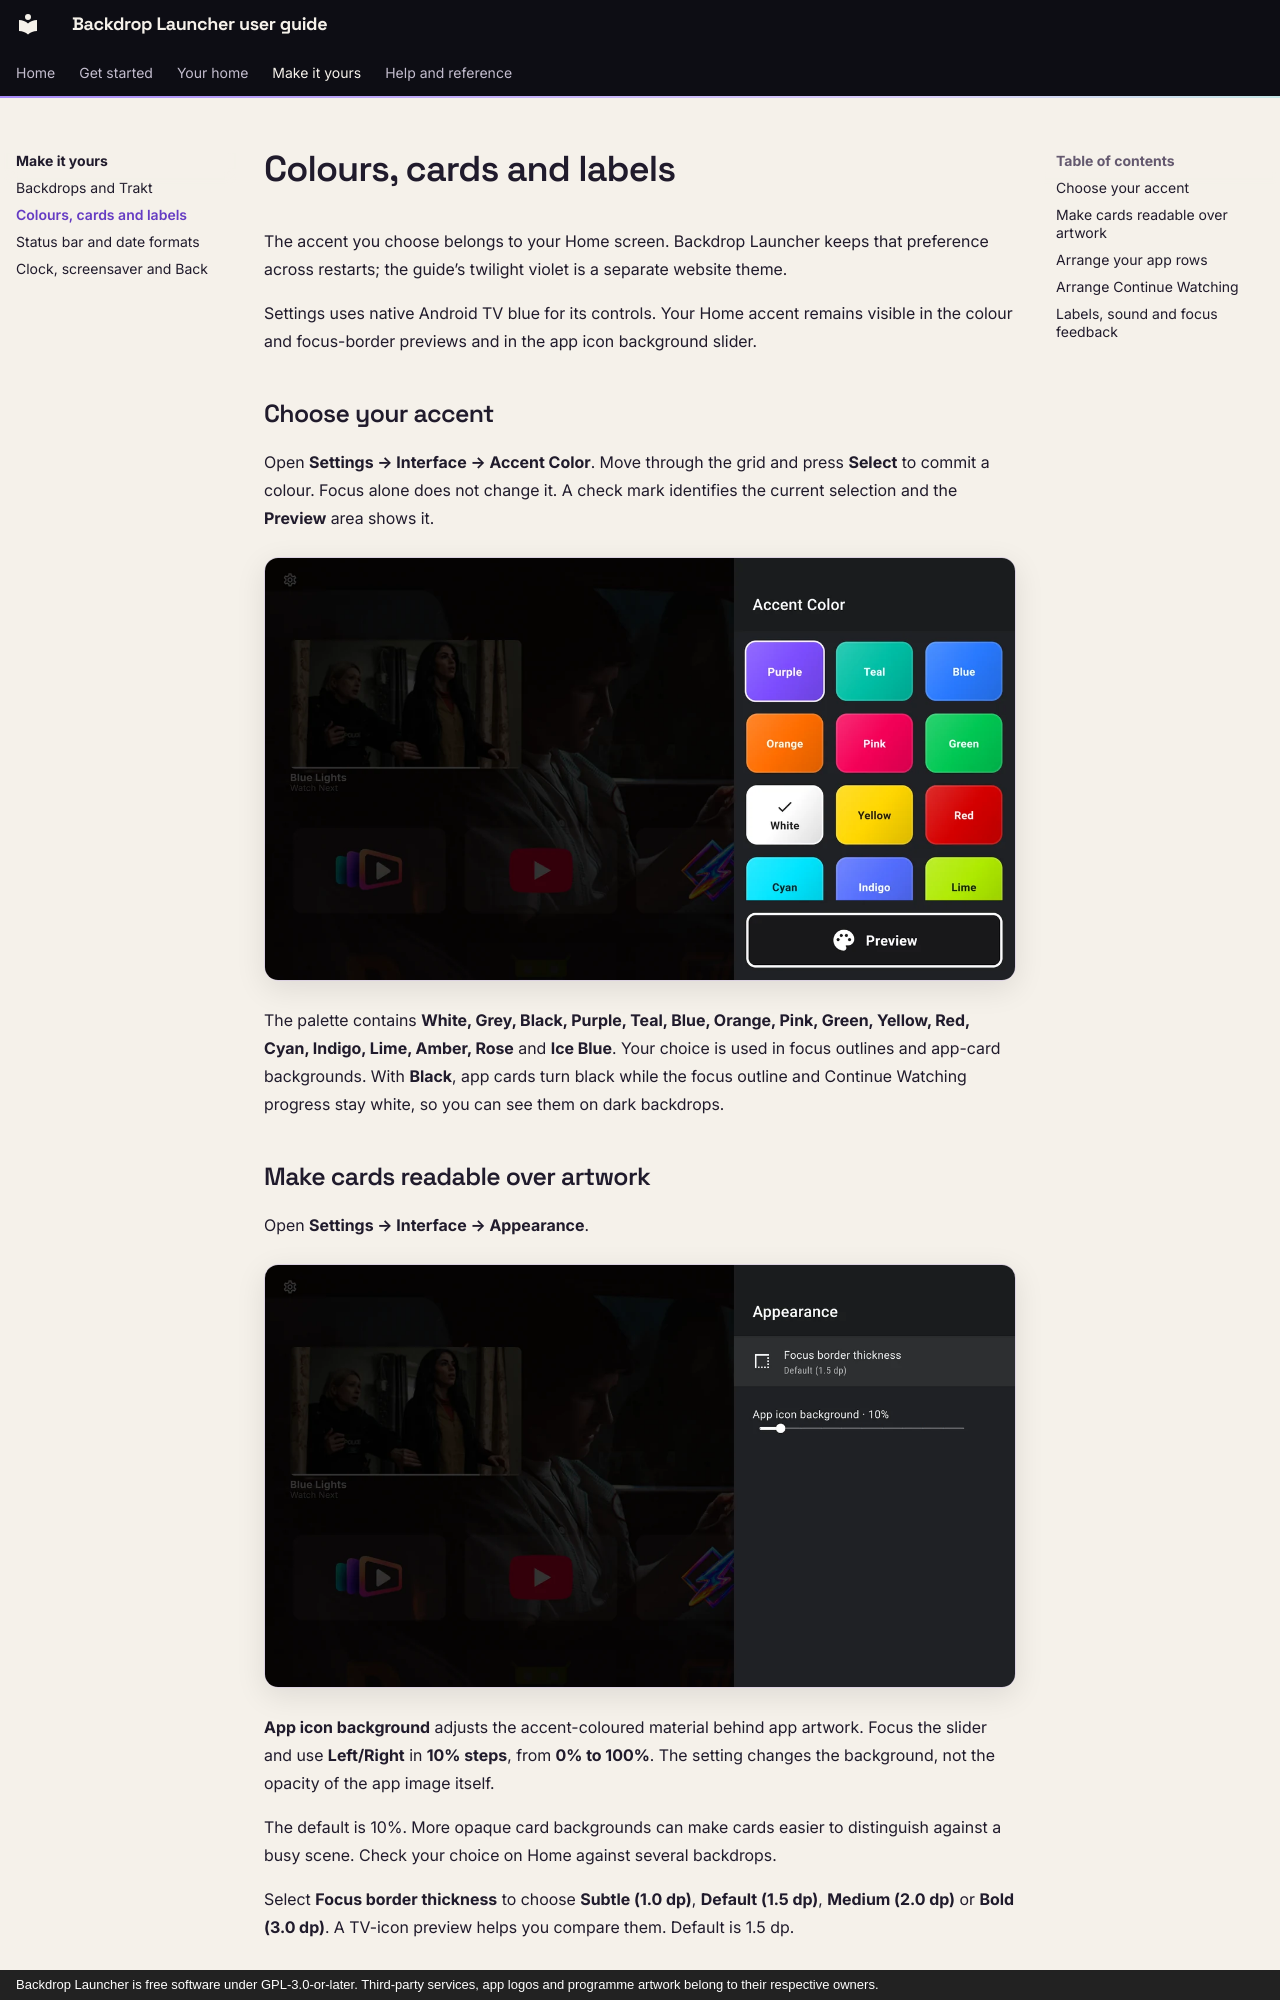

repository: johnneerdael/Backdrop-Launcher · page: personalise/appearance/index.html · generator: mkdocs · copyright: Backdrop Launcher is free software under GPL-3.0-or-later. Third-party services, app logos and programme artwork belong to their respective owners.

# Colours, cards and labels

The accent you choose belongs to your Home screen. Backdrop Launcher keeps that preference across restarts; the guide’s twilight violet is a separate website theme.

Settings uses native Android TV blue for its controls. Your Home accent remains visible in the colour and focus-border previews and in the app icon background slider.

## Choose your accent

Open **Settings → Interface → Accent Color**. Move through the grid and press **Select** to commit a colour. Focus alone does not change it. A check mark identifies the current selection and the **Preview** area shows it.

![Accent Color settings showing the swatch grid and live preview](../assets/screenshots/accent-colours.webp){ width="1280" height="720" loading="lazy" }

The palette contains **White, Grey, Black, Purple, Teal, Blue, Orange, Pink, Green, Yellow, Red, Cyan, Indigo, Lime, Amber, Rose** and **Ice Blue**. Your choice is used in focus outlines and app-card backgrounds. With **Black**, app cards turn black while the focus outline and Continue Watching progress stay white, so you can see them on dark backdrops.

## Make cards readable over artwork

Open **Settings → Interface → Appearance**.

![Appearance settings with focus border thickness and app icon background opacity](../assets/screenshots/card-backgrounds.webp){ width="1280" height="720" loading="lazy" }

**App icon background** adjusts the accent-coloured material behind app artwork. Focus the slider and use **Left/Right** in **10% steps**, from **0% to 100%**. The setting changes the background, not the opacity of the app image itself.

The default is 10%. More opaque card backgrounds can make cards easier to distinguish against a busy scene. Check your choice on Home against several backdrops.

Select **Focus border thickness** to choose **Subtle (1.0 dp)**, **Default (1.5 dp)**, **Medium (2.0 dp)** or **Bold (3.0 dp)**. A TV-icon preview helps you compare them. Default is 1.5 dp.
